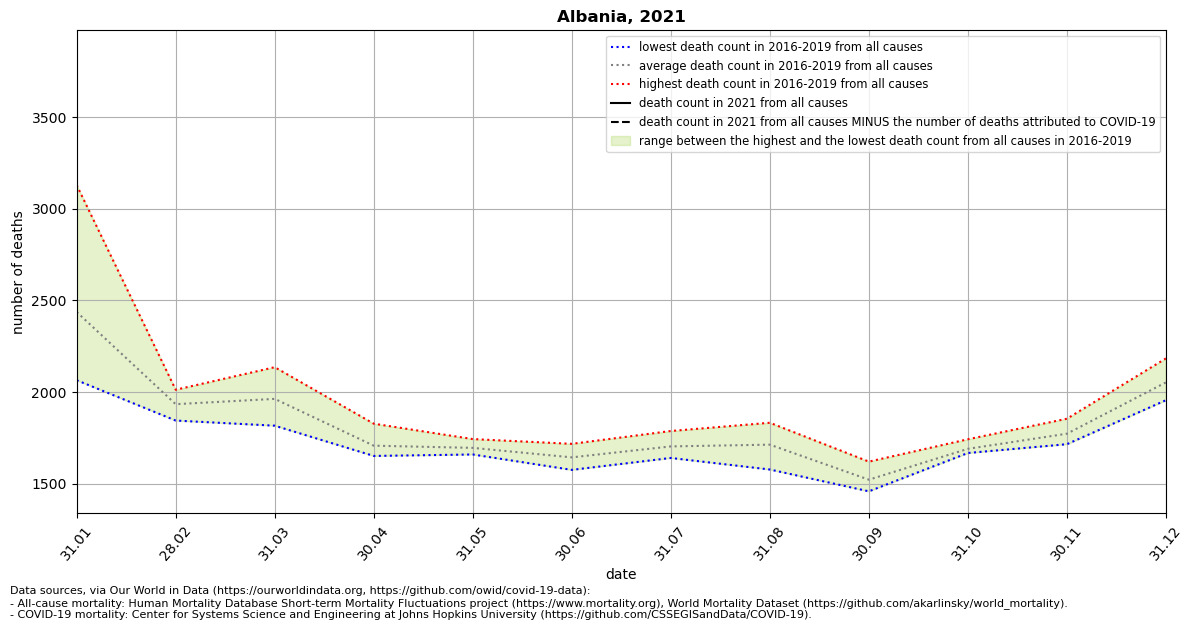

The file beside this chart, header and first rows:
location, date, time, time_unit, deaths_2010_all_ages, deaths_2011_all_ages, deaths_2012_all_ages, deaths_2013_all_ages, deaths_2014_all_ages, deaths_2015_all_ages, deaths_2016_all_ages, deaths_2017_all_ages, deaths_2018_all_ages, deaths_2019_all_ages, deaths_2020_all_ages, deaths_2021_all_ages, new_deaths, deaths_min, deaths_max, deaths_mean, deaths_noncovid
Albania, 2021-01-31, 1, monthly, , , , , , , 2065, 3129, 2158, 2397, 2187, , 199.0, 2065, 3129, 2437, 
Albania, 2021-02-28, 2, monthly, , , , , , , 1905, 1845, 2013, 1974, 2018, , 416.0, 1845, 2013, 1934, 
Albania, 2021-03-31, 3, monthly, , , , , , , 1910, 1817, 2136, 1990, 1993, , 408.0, 1817, 2136, 1963, 
Albania, 2021-04-30, 4, monthly, , , , , , , 1652, 1665, 1828, 1687, 1804, , , 1652, 1828, 1708, 
Albania, 2021-05-31, 5, monthly, , , , , , , 1716, 1660, 1664, 1744, 1803, , , 1660, 1744, 1696, 
Albania, 2021-06-30, 6, monthly, , , , , , , 1678, 1605, 1576, 1718, 1779, , , 1576, 1718, 1644, 
Albania, 2021-07-31, 7, monthly, , , , , , , 1643, 1788, 1641, 1744, 2166, , , 1641, 1788, 1704, 
Albania, 2021-08-31, 8, monthly, , , , , , , 1578, 1833, 1709, 1734, 2476, , , 1578, 1833, 1714, 
Albania, 2021-09-30, 9, monthly, , , , , , , 1459, 1482, 1621, 1528, 1982, , , 1459, 1621, 1522, 
Albania, 2021-10-31, 10, monthly, , , , , , , 1743, 1679, 1668, 1673, 2403, , , 1668, 1743, 1691, 
Albania, 2021-11-30, 11, monthly, , , , , , , 1855, 1716, 1730, 1792, 3854, , , 1716, 1855, 1773, 
Albania, 2021-12-31, 12, monthly, , , , , , , 2184, 2013, 2060, 1956, 3140, , , 1956, 2184, 2053, 
